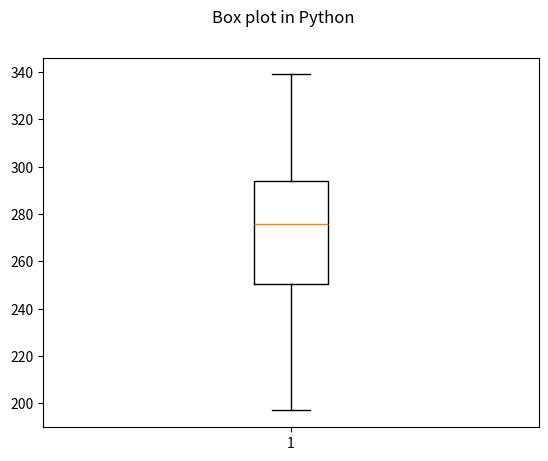

Source code (Python):
import matplotlib.pyplot as plt
data=[197, 199, 234, 267,269,276,281,289, 299, 301, 339]

fig = plt.figure()
fig.suptitle('Box plot in Python')
output = plt.boxplot(data, showcaps=True	)
print(output)
plt.show()



